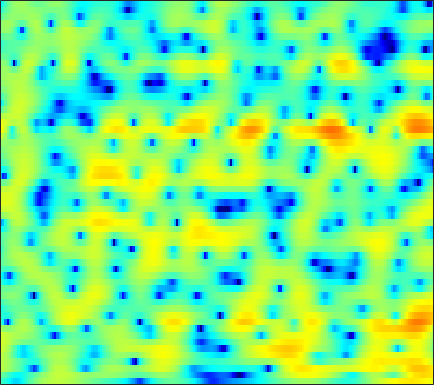

The data file committed next to this chart (first rows):
-3.4665, -3.988, -4.804, -5.7565, -6.5348, -7.5427, -8.2667, -8.4755, -8.1453, -7.2103, -5.9618, -4.9827, -3.7315, -2.5852, -1.8125, -0.89998, -0.1083, 0.41259, 1.0281, 1.5479, 1.9808, 2.2501, 2.5435, 2.7682
-0.9896, -1.528, -2.36, -3.293, -4.028, -4.975, -5.758, -6.139, -6.278, -6.019, -5.478, -4.958, -4.22, -3.467, -2.905, -2.163, -1.432, -0.8945, -0.1967, 0.4679, 1.09, 1.519, 2.034, 2.471
2.673, 2.446, 2.048, 1.554, 1.13, 0.4932, -0.2215, -0.8147, -1.697, -2.717, -3.945, -5.067, -6.966, -9.593, -12.31, -16.36, -14.64, -11.01, -7.152, -4.338, -2.214, -0.9465, 0.408, 1.445
2.779, 2.559, 2.161, 1.658, 1.219, 0.5688, -0.1442, -0.71, -1.486, -2.26, -3.013, -3.549, -4.187, -4.692, -4.935, -4.994, -4.696, -4.234, -3.386, -2.393, -1.377, -0.6509, 0.2118, 0.9362
3.195, 2.794, 2.088, 1.183, 0.3659, -0.9174, -2.432, -3.715, -5.538, -7.239, -8.29, -8.35, -7.569, -6.333, -5.359, -4.136, -3.025, -2.273, -1.362, -0.5457, 0.185, 0.6736, 1.236, 1.693
3.947, 3.548, 2.843, 1.933, 1.105, -0.2127, -1.809, -3.198, -5.24, -7.231, -8.352, -8.162, -6.911, -5.349, -4.266, -3.033, -2.037, -1.428, -0.7564, -0.2218, 0.1972, 0.4577, 0.7439, 0.9679
4.106, 3.856, 3.445, 2.949, 2.529, 1.925, 1.298, 0.8345, 0.2609, -0.2248, -0.5863, -0.7728, -0.92, -0.9848, -1.007, -1.036, -1.107, -1.207, -1.417, -1.722, -2.114, -2.442, -2.876, -3.229
3.879, 3.635, 3.313, 3.009, 2.797, 2.541, 2.317, 2.161, 1.951, 1.736, 1.498, 1.3, 1, 0.6437, 0.3303, -0.1606, -0.749, -1.274, -2.107, -3.162, -4.543, -5.89, -8.307, -11.94
1.935, 1.314, 0.6764, 0.4125, 0.4811, 0.8515, 1.363, 1.732, 2.126, 2.364, 2.41, 2.317, 2.023, 1.54, 1.06, 0.2959, -0.5599, -1.226, -2.073, -2.83, -3.47, -3.934, -4.537, -5.029
-3.326, -6.154, -12.91, -19.76, -10.55, -4.878, -1.736, -0.1825, 1.208, 2.03, 2.378, 2.359, 1.974, 1.164, 0.2472, -1.48, -3.937, -6.393, -10.18, -10.82, -7.497, -5.158, -2.748, -0.9509
-4.408, -4.675, -4.911, -4.694, -4.138, -3.059, -1.944, -1.206, -0.4204, 0.09158, 0.2997, 0.2638, -0.04776, -0.645, -1.274, -2.363, -3.659, -4.662, -5.627, -5.534, -4.39, -3.195, -1.538, -0.03394
-5.196, -4.428, -3.618, -2.926, -2.471, -1.961, -1.557, -1.327, -1.12, -1.065, -1.148, -1.287, -1.557, -1.872, -2.098, -2.336, -2.434, -2.402, -2.189, -1.768, -1.14, -0.5907, 0.2058, 1.012
-3.386, -2.655, -1.872, -1.277, -0.9625, -0.6983, -0.5928, -0.613, -0.8242, -1.249, -1.884, -2.494, -3.426, -4.382, -4.949, -5.219, -4.782, -4.065, -2.868, -1.639, -0.5, 0.267, 1.164, 1.9
-0.7572, -0.4133, -0.028, 0.2492, 0.3861, 0.4788, 0.4418, 0.2933, -0.1039, -0.7706, -1.81, -2.93, -5.076, -8.541, -13.02, -27.6, -12.81, -8.02, -4.171, -1.627, 0.1612, 1.158, 2.138, 2.772
-1.14, -1.193, -1.246, -1.246, -1.18, -1.004, -0.805, -0.6832, -0.5851, -0.6172, -0.843, -1.142, -1.675, -2.232, -2.544, -2.596, -2.088, -1.404, -0.3497, 0.6779, 1.556, 2.069, 2.554, 2.787
-4.16, -5.077, -6.399, -7.358, -7.415, -6.476, -4.941, -3.763, -2.388, -1.325, -0.5375, -0.09294, 0.3413, 0.6631, 0.8643, 1.133, 1.405, 1.622, 1.922, 2.184, 2.376, 2.466, 2.474, 2.357
-5.572, -7.221, -10.48, -15.53, -17.1, -11.66, -7.296, -4.971, -2.685, -1.058, 0.1351, 0.8125, 1.494, 1.959, 2.207, 2.419, 2.521, 2.53, 2.481, 2.378, 2.22, 2.072, 1.823, 1.52
-3.02, -3.293, -3.607, -3.672, -3.45, -2.805, -1.842, -1.028, 0.001168, 0.8938, 1.625, 2.04, 2.432, 2.64, 2.682, 2.581, 2.332, 2.045, 1.536, 0.9396, 0.305, -0.135, -0.6089, -0.9361
-1.737, -1.322, -0.7759, -0.2273, 0.1817, 0.7221, 1.276, 1.665, 2.111, 2.485, 2.746, 2.859, 2.878, 2.746, 2.532, 2.072, 1.387, 0.7055, -0.4974, -2.109, -4.178, -5.966, -7.945, -7.968
-2.726, -1.679, -0.4929, 0.4665, 1.052, 1.689, 2.156, 2.387, 2.576, 2.637, 2.555, 2.429, 2.176, 1.842, 1.529, 1.03, 0.3521, -0.2943, -1.433, -3.049, -5.303, -7.517, -10.47, -10.18
-4.077, -2.528, -0.9572, 0.1969, 0.8284, 1.417, 1.697, 1.731, 1.576, 1.155, 0.5373, -0.00444, -0.7348, -1.322, -1.587, -1.676, -1.582, -1.502, -1.425, -1.455, -1.553, -1.626, -1.563, -1.203
-2.701, -1.766, -0.6933, 0.1396, 0.6072, 0.9613, 0.9938, 0.8126, 0.1909, -0.9091, -2.571, -4.336, -7.47, -11.13, -11.84, -8.952, -5.87, -4.159, -2.493, -1.278, -0.353, 0.2246, 0.8757, 1.473
-2.322, -1.891, -1.209, -0.5186, -0.05178, 0.3593, 0.5193, 0.4026, -0.1287, -1.058, -2.514, -3.969, -6.3, -8.384, -8.794, -7.484, -5.583, -4.266, -2.802, -1.63, -0.644, 0.0337, 0.8565, 1.589
-6.57, -5.992, -4.19, -2.254, -1.076, 0.1197, 0.8514, 1.099, 1.137, 0.7973, 0.1984, -0.3587, -1.173, -1.938, -2.411, -2.864, -3.09, -3.203, -3.189, -2.962, -2.461, -1.919, -0.9833, 0.06153
-11.44, -9.389, -4.872, -1.718, -0.08575, 1.438, 2.34, 2.718, 2.897, 2.703, 2.264, 1.775, 0.9468, -0.0533, -0.9162, -2.257, -3.813, -5.215, -7.422, -9.644, -10.19, -8.783, -5.969, -3.356
0.7481, 0.8935, 1.406, 2.081, 2.575, 3.095, 3.37, 3.425, 3.234, 2.814, 2.121, 1.443, 0.3325, -0.9957, -2.124, -3.889, -5.933, -7.698, -10.58, -13.84, -14.95, -12.96, -9.283, -6.277
3.697, 3.76, 3.855, 3.937, 3.957, 3.879, 3.671, 3.382, 2.818, 2.032, 0.9883, 0.04448, -1.424, -3.132, -4.53, -6.451, -8.329, -9.476, -10.57, -10.95, -10.57, -9.825, -8.486, -6.941
4.603, 4.675, 4.707, 4.654, 4.545, 4.289, 3.876, 3.436, 2.679, 1.629, 0.3246, -0.8874, -2.828, -5.212, -7.359, -10.71, -14.84, -17.97, -19.12, -16.61, -13.91, -12.16, -10.13, -8.384
4.372, 4.479, 4.567, 4.571, 4.516, 4.339, 3.994, 3.617, 2.905, 1.931, 0.6457, -0.5527, -2.501, -4.921, -7.117, -10.53, -14.56, -17.3, -18.88, -17.72, -15.62, -14.05, -11.89, -9.83
2.98, 3.11, 3.326, 3.576, 3.764, 3.953, 4.006, 3.927, 3.595, 3.026, 2.121, 1.248, -0.2138, -2.014, -3.605, -5.96, -8.645, -10.83, -14.16, -18.38, -21.91, -19.31, -14.39, -10.71
-1.006, -1.131, -0.7196, 0.326, 1.271, 2.459, 3.411, 3.897, 4.264, 4.256, 3.937, 3.473, 2.582, 1.4, 0.3256, -1.375, -3.349, -5.04, -7.491, -9.952, -11.29, -10.9, -9.184, -7.259
-10.44, -17.63, -15.33, -6.75, -3.295, -0.2487, 1.79, 2.847, 3.799, 4.291, 4.429, 4.311, 3.907, 3.239, 2.604, 1.566, 0.4294, -0.492, -1.674, -2.703, -3.501, -3.86, -4.087, -4.068
-6.035, -6.098, -5.299, -3.561, -2.068, -0.2106, 1.322, 2.221, 3.114, 3.689, 3.957, 3.984, 3.805, 3.404, 2.979, 2.27, 1.427, 0.7186, -0.285, -1.319, -2.385, -3.146, -4.121, -5
-3.2, -2.534, -1.612, -0.6374, 0.1082, 1.076, 1.917, 2.478, 3.049, 3.454, 3.639, 3.663, 3.516, 3.189, 2.82, 2.195, 1.377, 0.6675, -0.451, -1.765, -3.302, -4.646, -6.719, -9.122
-1.851, -1.086, -0.1934, 0.5734, 1.098, 1.725, 2.267, 2.61, 2.972, 3.197, 3.302, 3.279, 3.123, 2.811, 2.471, 1.869, 1.103, 0.4125, -0.686, -2.028, -3.648, -5.145, -7.622, -11
-0.5317, -0.03687, 0.4918, 0.9333, 1.218, 1.563, 1.905, 2.118, 2.383, 2.554, 2.639, 2.61, 2.462, 2.17, 1.869, 1.337, 0.6954, 0.126, -0.7227, -1.692, -2.766, -3.629, -4.803, -5.923
1.15, 1.108, 0.9167, 0.6766, 0.5304, 0.4919, 0.679, 0.9553, 1.372, 1.763, 1.971, 2.018, 1.887, 1.579, 1.252, 0.7366, 0.1527, -0.3076, -0.9206, -1.509, -2.09, -2.47, -2.913, -3.178
3.728, 2.928, 1.413, -0.687, -2.446, -3.893, -2.97, -1.396, 0.4195, 1.642, 2.234, 2.333, 2.055, 1.419, 0.7657, -0.1496, -0.9759, -1.443, -1.893, -2.194, -2.44, -2.59, -2.703, -2.623
6.386, 5.371, 3.424, 0.5268, -2.417, -5.726, -3.437, -0.7558, 1.661, 2.902, 3.275, 2.99, 1.959, 0.09441, -1.889, -5.165, -7.891, -7.923, -6.623, -5.809, -5.79, -6.305, -7.171, -7.509
5.337, 4.925, 4.265, 3.547, 3.086, 2.725, 2.704, 2.878, 3.079, 3.029, 2.616, 1.923, 0.4214, -1.861, -4.231, -8.293, -11.88, -11.77, -10.05, -9.403, -10.21, -11.97, -16.47, -22.98
2.503, 2.691, 2.966, 3.22, 3.383, 3.566, 3.698, 3.712, 3.625, 3.358, 2.823, 2.256, 1.223, -0.07681, -1.157, -2.632, -4.01, -4.834, -5.827, -6.769, -7.907, -8.862, -10.09, -11.01
-2.374, -1.125, 0.4005, 1.651, 2.39, 3.135, 3.641, 3.864, 3.981, 3.891, 3.576, 3.214, 2.585, 1.789, 1.119, 0.1404, -0.8929, -1.697, -2.815, -3.997, -5.281, -6.29, -7.769, -9.392
-7.712, -4.564, -1.717, 0.2646, 1.371, 2.462, 3.206, 3.594, 3.88, 3.936, 3.815, 3.595, 3.167, 2.596, 2.084, 1.299, 0.4414, -0.2815, -1.312, -2.462, -3.724, -4.778, -6.408, -8.376
-3.546, -2.383, -0.8854, 0.4247, 1.246, 2.129, 2.769, 3.108, 3.377, 3.459, 3.373, 3.204, 2.839, 2.349, 1.897, 1.217, 0.4438, -0.1764, -1.052, -1.986, -2.966, -3.758, -4.864, -6.046
-0.6758, -0.192, 0.5033, 1.169, 1.623, 2.145, 2.548, 2.748, 2.909, 2.928, 2.777, 2.572, 2.171, 1.631, 1.148, 0.4279, -0.3663, -0.9608, -1.738, -2.443, -3.082, -3.507, -3.998, -4.414
0.599, 0.9194, 1.341, 1.722, 1.976, 2.256, 2.483, 2.609, 2.696, 2.664, 2.49, 2.239, 1.74, 1.019, 0.3552, -0.7079, -1.86, -2.717, -3.701, -4.33, -4.567, -4.516, -4.299, -3.991
1.012, 1.368, 1.67, 1.836, 1.895, 1.952, 2.049, 2.191, 2.395, 2.559, 2.607, 2.476, 2.008, 1.144, 0.181, -1.599, -4.033, -6.332, -9.57, -10.79, -9.031, -7.439, -5.726, -4.435
1.025, 1.396, 1.382, 0.8581, 0.2071, -0.713, -1.129, -0.7807, 0.4021, 1.71, 2.665, 3.074, 3.132, 2.629, 1.812, 0.1171, -2.435, -5.082, -9.267, -10.97, -8.847, -7.37, -6.173, -5.472
0.6052, 0.6841, 0.1824, -1.244, -3.194, -8.129, -24.26, -11.86, -4.024, -0.2699, 1.89, 2.908, 3.626, 3.752, 3.5, 2.8, 1.74, 0.7913, -0.4958, -1.746, -3.005, -4.193, -6.682, -11.78
-1.44, -1.311, -1.439, -1.917, -2.445, -3.151, -3.385, -2.964, -1.801, -0.4106, 0.7943, 1.504, 2.171, 2.494, 2.559, 2.411, 2.02, 1.61, 0.9296, 0.08542, -0.9118, -1.748, -2.979, -4.062
-3.672, -3.095, -2.588, -2.298, -2.179, -2.043, -1.867, -1.674, -1.271, -0.7686, -0.2311, 0.1508, 0.6065, 0.9697, 1.159, 1.277, 1.259, 1.157, 0.9123, 0.5918, 0.2258, -0.04956, -0.3437, -0.4786
-4.296, -3.458, -2.688, -2.24, -2.067, -1.994, -2.016, -2.059, -2.071, -1.965, -1.659, -1.319, -0.7769, -0.2021, 0.1718, 0.5779, 0.8472, 0.949, 0.9693, 0.9002, 0.7825, 0.6886, 0.6198, 0.6564
-2.205, -1.661, -1.196, -1.053, -1.158, -1.608, -2.391, -3.154, -4.302, -5.109, -4.933, -4.106, -2.618, -1.207, -0.3281, 0.5459, 1.071, 1.267, 1.307, 1.133, 0.8443, 0.629, 0.4309, 0.4404
0.6176, 0.9338, 1.139, 1.041, 0.7138, -0.142, -1.668, -3.469, -7.398, -16.52, -16.7, -8.662, -3.751, -0.961, 0.4052, 1.537, 2.071, 2.134, 1.797, 0.9904, -0.2516, -1.382, -2.787, -3.214
0.5671, 1.033, 1.45, 1.599, 1.51, 1.106, 0.367, -0.3836, -1.487, -2.279, -2.193, -1.521, -0.2722, 0.895, 1.559, 2.112, 2.248, 2.042, 1.308, -0.04647, -2.285, -4.903, -10.97, -17.58
-2.173, -1.344, -0.4591, 0.1777, 0.5038, 0.7456, 0.8156, 0.7988, 0.73, 0.7034, 0.7703, 0.8933, 1.124, 1.346, 1.461, 1.501, 1.351, 1.098, 0.552, -0.2353, -1.233, -2.031, -2.909, -3.183
-4.581, -3.47, -2.179, -1.117, -0.4662, 0.2102, 0.6905, 0.939, 1.153, 1.255, 1.279, 1.254, 1.168, 1.04, 0.9213, 0.7218, 0.4943, 0.322, 0.09506, -0.1292, -0.3308, -0.4527, -0.5431, -0.5222
-6.412, -4.869, -3.058, -1.576, -0.678, 0.2658, 0.9351, 1.271, 1.533, 1.59, 1.467, 1.262, 0.853, 0.3282, -0.1045, -0.6549, -1.046, -1.18, -1.114, -0.8282, -0.4245, -0.1088, 0.276, 0.5833
